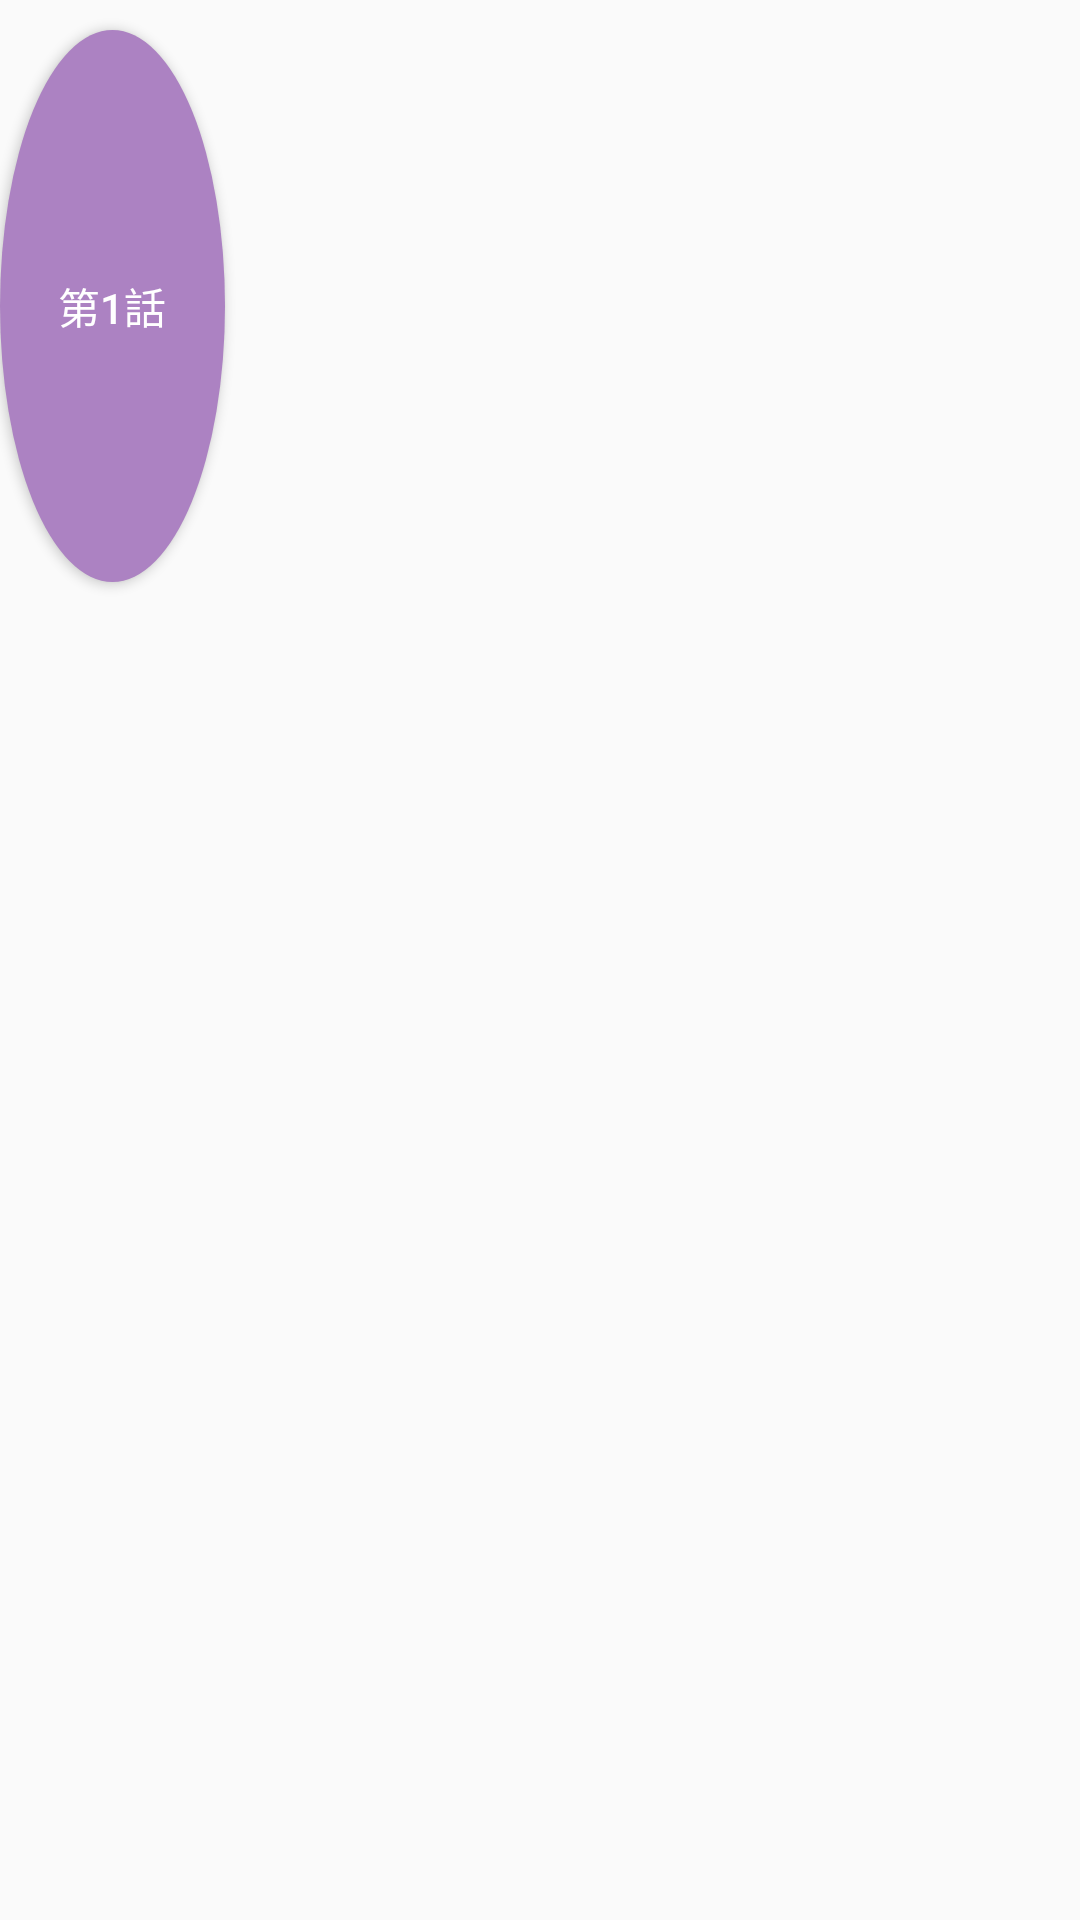

Write the Android layout XML for this screen, with the resource values it uses.
<!-- AndroidManifest.xml: application theme AppTheme -->
<!-- res/layout/chapter_btn_right.xml -->
<?xml version="1.0" encoding="utf-8"?>
<LinearLayout xmlns:android="http://schemas.android.com/apk/res/android"
    xmlns:app="http://schemas.android.com/apk/res-auto"
    android:orientation="vertical" android:layout_width="match_parent"
    android:layout_height="wrap_content"
    app:layout_gravity="right"
    android:weightSum="1">

    <Button

        android:text="第1話"
        android:layout_width="@dimen/button_width"
        android:layout_height="@dimen/button_width"
        android:id="@+id/button"
        android:background="@drawable/btn_shape"
        android:textColor="@android:color/background_light"
        android:elevation="4dp"
        android:layout_alignParentRight="false"
        android:layout_weight="0.20"
        android:layout_gravity="left"
        android:layout_marginTop="10dp"
        android:layout_marginBottom="10dp" />

</LinearLayout>
<!-- resources referenced by this layout -->
<resources>
  <dimen name="button_width">75dp</dimen>
  <!-- drawable btn_shape (drawable) -->
  <?xml version="1.0" encoding="utf-8"?>
  <selector xmlns:android="http://schemas.android.com/apk/res/android">
      <item android:state_pressed="false" android:drawable="@drawable/btn_release" />
      <item android:state_pressed="true" android:drawable="@drawable/btn_press" />
  </selector>
  <style name="AppTheme" parent="Theme.AppCompat.Light.DarkActionBar">
          
          <item name="colorPrimary">@color/colorPrimary</item>
          <item name="colorPrimaryDark">@color/colorPrimaryDark</item>
          <item name="colorAccent">@color/colorAccent</item>
      </style>
  <!-- drawable btn_release (drawable) -->
  <?xml version="1.0" encoding="utf-8"?>
  <shape xmlns:android="http://schemas.android.com/apk/res/android" android:shape="oval" >
  
  <solid android:color="@color/purple_normal"></solid>
  
  </shape>
  <!-- drawable btn_press (drawable) -->
  <?xml version="1.0" encoding="utf-8"?>
  <shape xmlns:android="http://schemas.android.com/apk/res/android"
      android:shape="oval" >
      
      <solid android:color="@color/pink_normal" />
  </shape>
  <color name="colorPrimary">#191c2e</color>
  <color name="colorPrimaryDark">#333857</color>
  <color name="colorAccent">#FF4081</color>
  <color name="purple_normal">#ac82c2</color>
  <color name="pink_normal">#ff82ad</color>
</resources>
